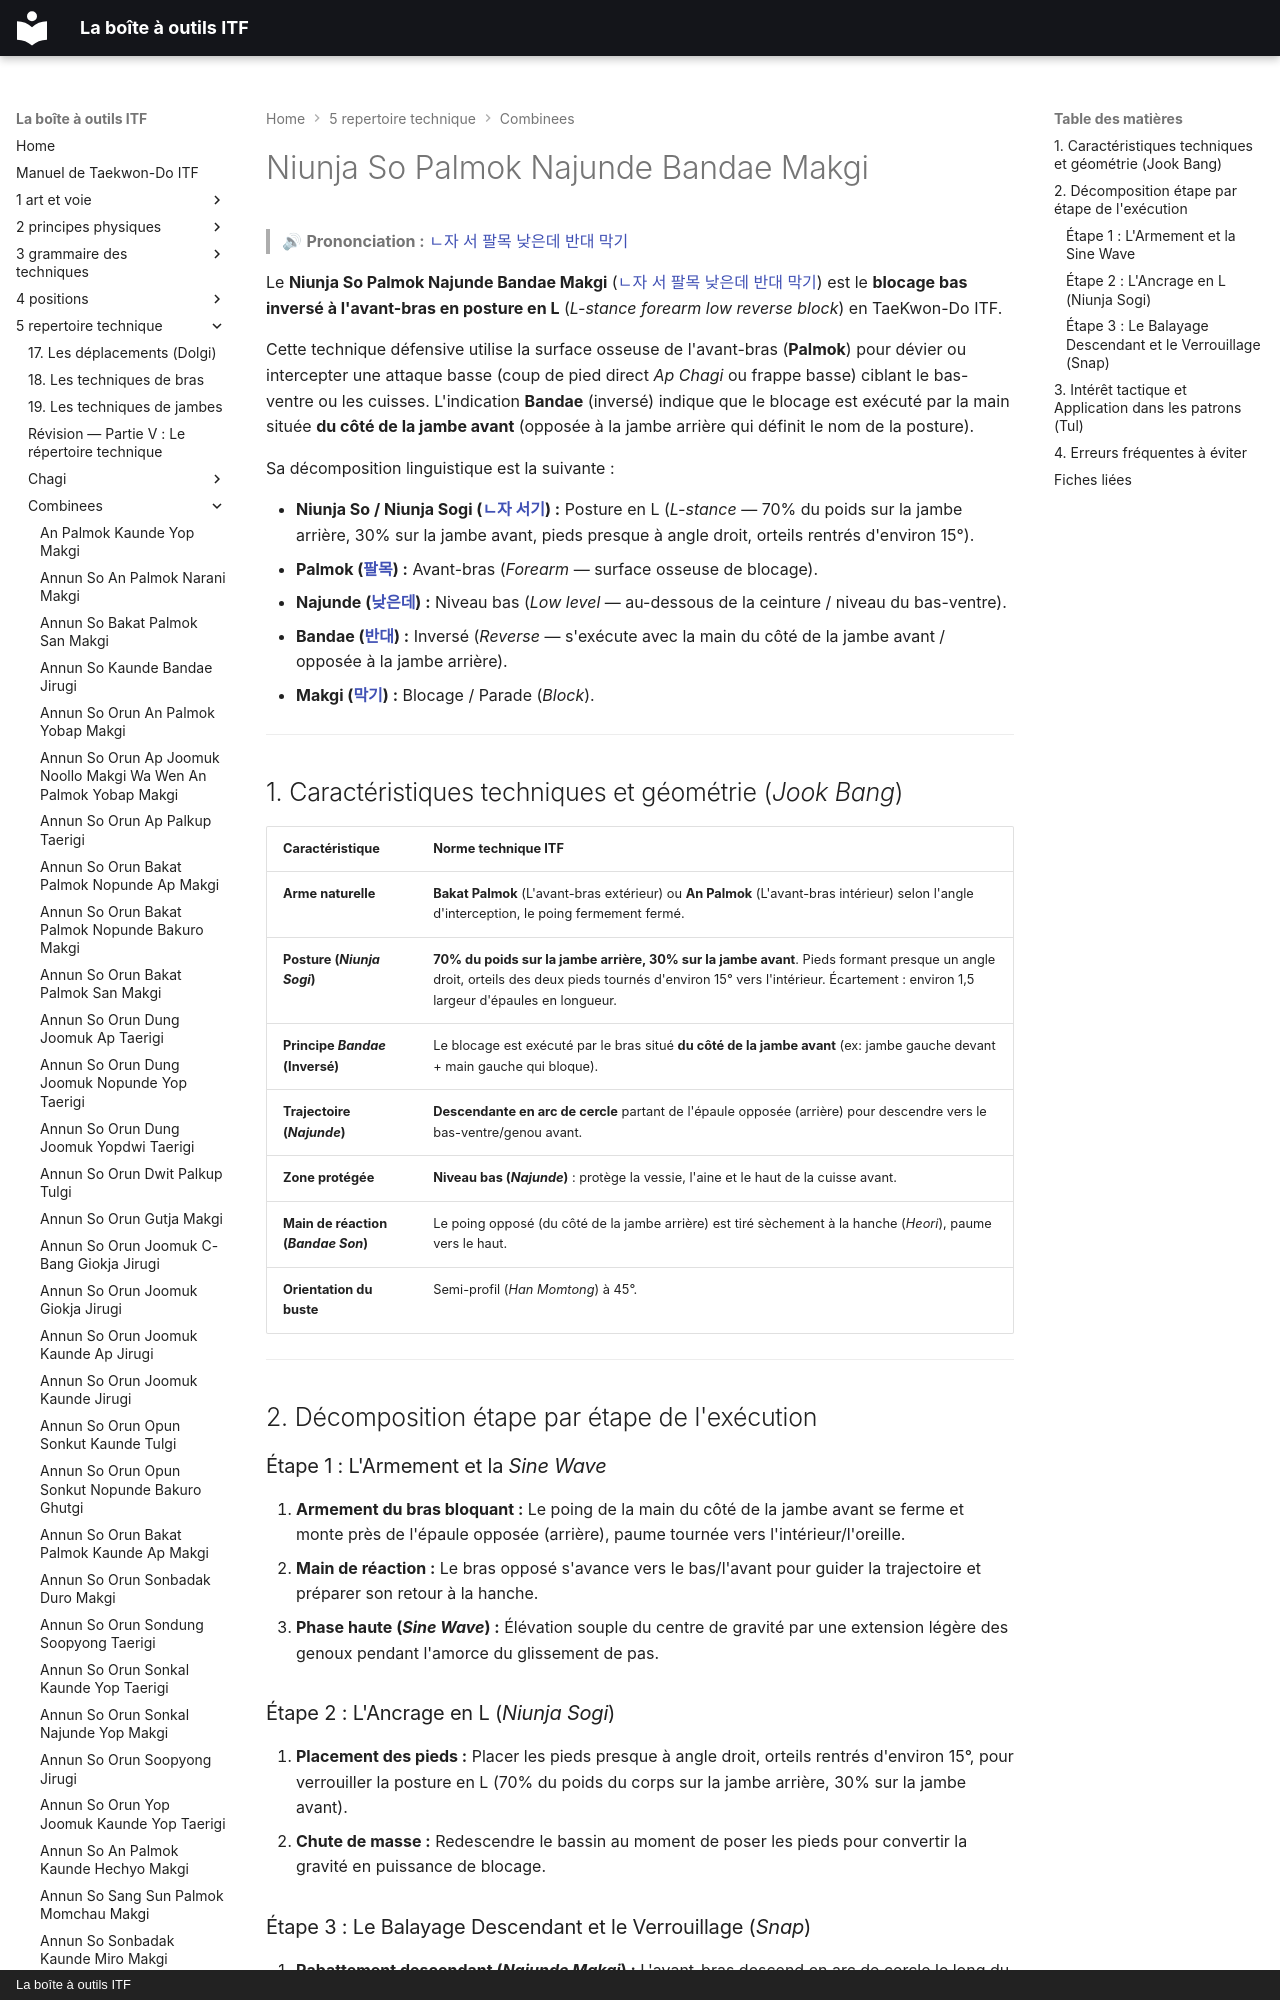

repository: yvmori1/La-boite-outils-ITF · page: 5-repertoire-technique/combinees/Niunja-So-Palmok-Najunde-Bandae-Makgi/index.html · generator: mkdocs · copyright: La boîte à outils ITF

# Niunja So Palmok Najunde Bandae Makgi

> 🔊 **Prononciation :** [ㄴ자 서 팔목 낮은데 반대 막기](../../audio/Techniques/Niunja-So-Palmok-Najunde-Bandae-Makgi.m4a)

Le **Niunja So Palmok Najunde Bandae Makgi** ([ㄴ자 서 팔목 낮은데 반대 막기](../../audio/Techniques/Niunja-So-Palmok-Najunde-Bandae-Makgi.m4a)) est le **blocage bas inversé à l'avant-bras en posture en L** (*L-stance forearm low reverse block*) en TaeKwon-Do ITF.

Cette technique défensive utilise la surface osseuse de l'avant-bras (**Palmok**) pour dévier ou intercepter une attaque basse (coup de pied direct *Ap Chagi* ou frappe basse) ciblant le bas-ventre ou les cuisses. L'indication **Bandae** (inversé) indique que le blocage est exécuté par la main située **du côté de la jambe avant** (opposée à la jambe arrière qui définit le nom de la posture).

Sa décomposition linguistique est la suivante :
